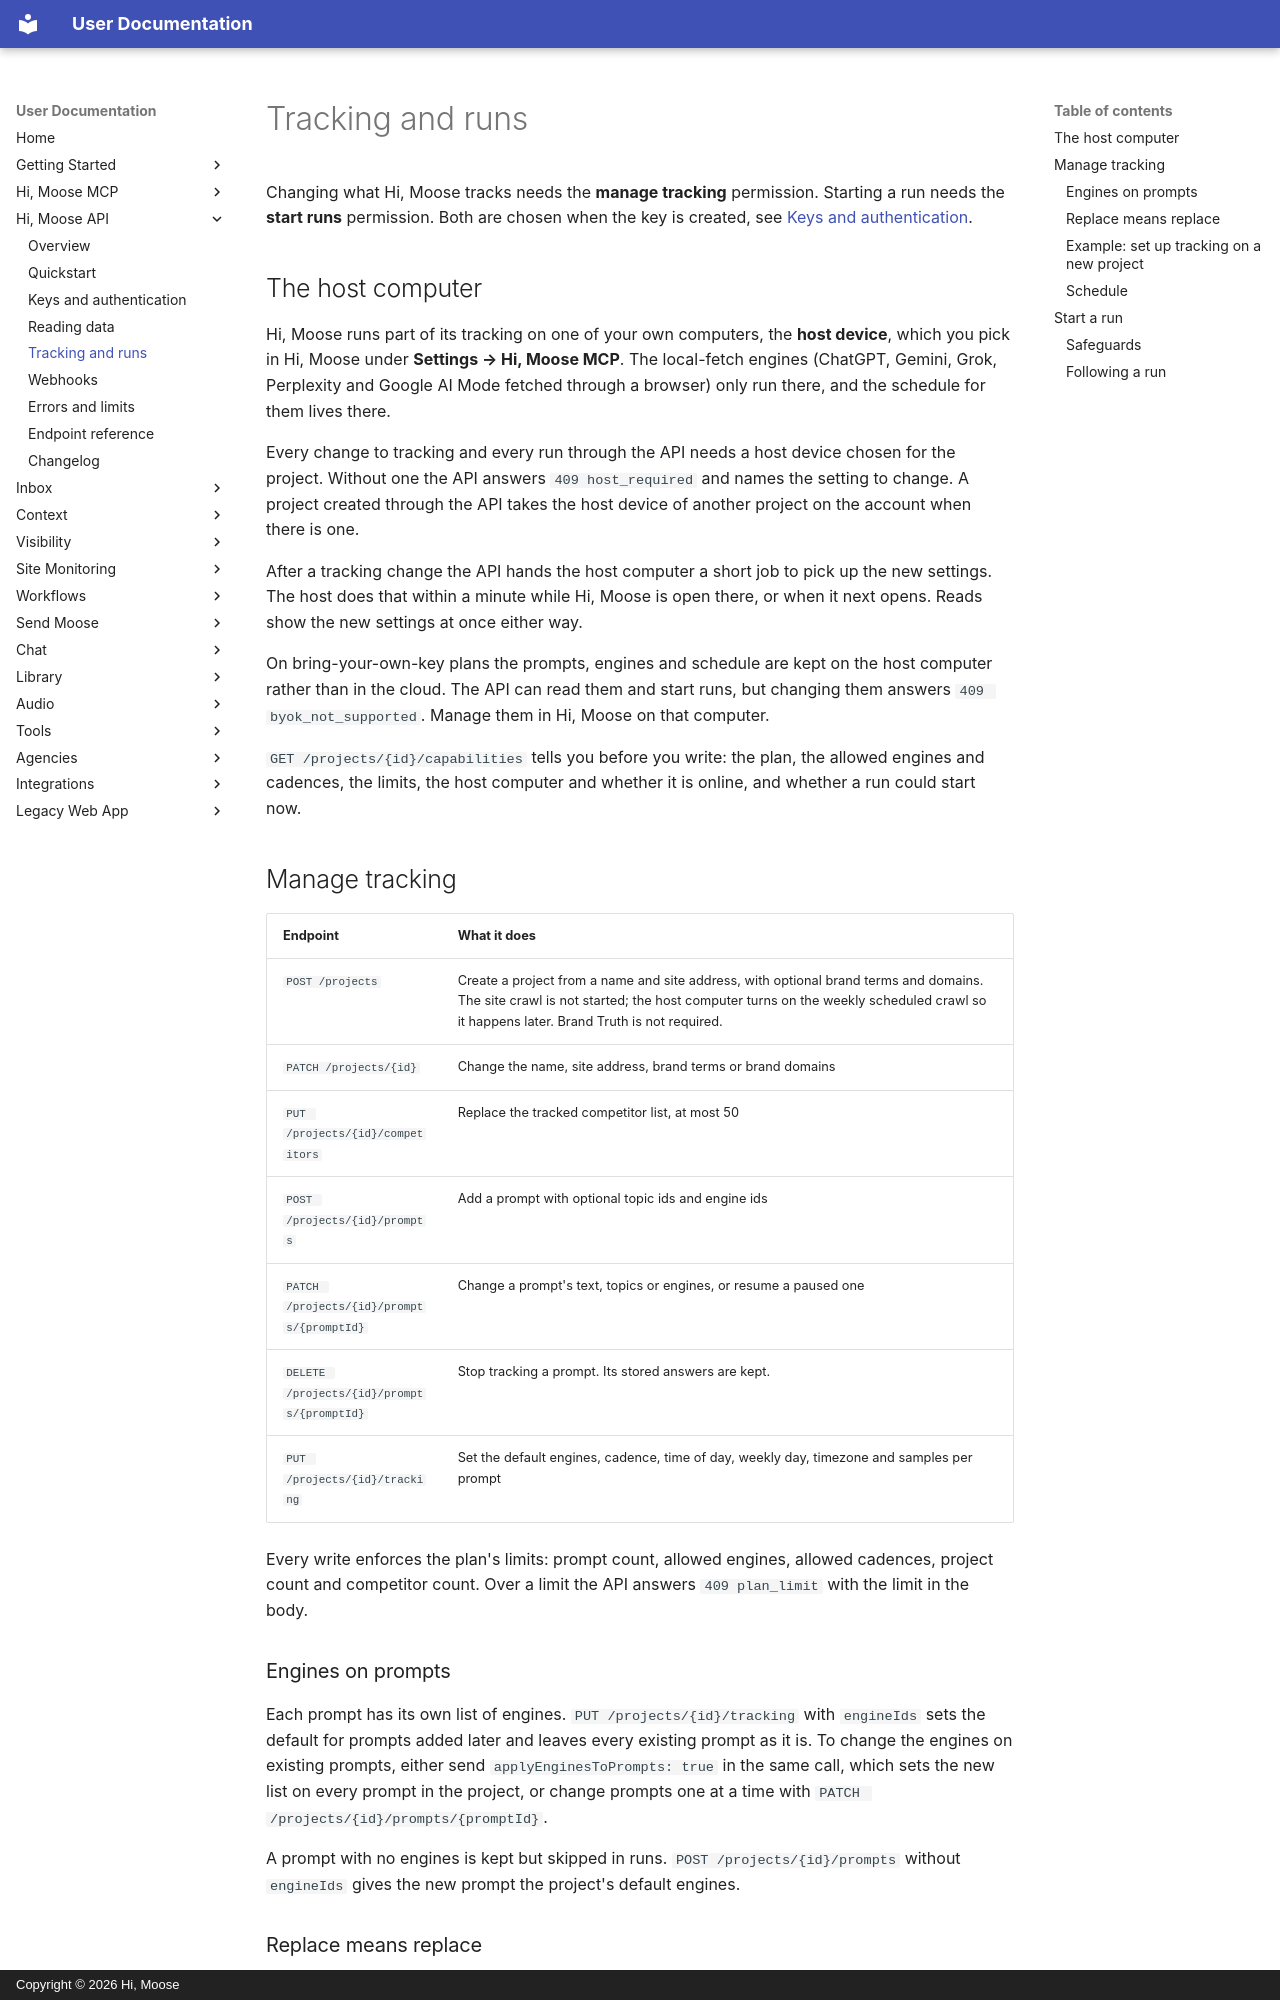

repository: himoose/user-docs · page: integrations/developer-api/tracking-and-runs/index.html · generator: mkdocs · copyright: Copyright © 2026 Hi, Moose

# Tracking and runs

Changing what Hi, Moose tracks needs the **manage tracking** permission. Starting a run needs the **start runs** permission. Both are chosen when the key is created, see [Keys and authentication](keys-and-auth.md#permissions).

## The host computer

Hi, Moose runs part of its tracking on one of your own computers, the **host device**, which you pick in Hi, Moose under **Settings → Hi, Moose MCP**. The local-fetch engines (ChatGPT, Gemini, Grok, Perplexity and Google AI Mode fetched through a browser) only run there, and the schedule for them lives there.

Every change to tracking and every run through the API needs a host device chosen for the project. Without one the API answers `409 host_required` and names the setting to change. A project created through the API takes the host device of another project on the account when there is one.

After a tracking change the API hands the host computer a short job to pick up the new settings. The host does that within a minute while Hi, Moose is open there, or when it next opens. Reads show the new settings at once either way.

On bring-your-own-key plans the prompts, engines and schedule are kept on the host computer rather than in the cloud. The API can read them and start runs, but changing them answers `409 byok_not_supported`. Manage them in Hi, Moose on that computer.

`GET /projects/{id}/capabilities` tells you before you write: the plan, the allowed engines and cadences, the limits, the host computer and whether it is online, and whether a run could start now.

## Manage tracking

| Endpoint | What it does |
|---|---|
| `POST /projects` | Create a project from a name and site address, with optional brand terms and domains. The site crawl is not started; the host computer turns on the weekly scheduled crawl so it happens later. Brand Truth is not required. |
| `PATCH /projects/{id}` | Change the name, site address, brand terms or brand domains |
| `PUT /projects/{id}/competitors` | Replace the tracked competitor list, at most 50 |
| `POST /projects/{id}/prompts` | Add a prompt with optional topic ids and engine ids |
| `PATCH /projects/{id}/prompts/{promptId}` | Change a prompt's text, topics or engines, or resume a paused one |
| `DELETE /projects/{id}/prompts/{promptId}` | Stop tracking a prompt. Its stored answers are kept. |
| `PUT /projects/{id}/tracking` | Set the default engines, cadence, time of day, weekly day, timezone and samples per prompt |

Every write enforces the plan's limits: prompt count, allowed engines, allowed cadences, project count and competitor count. Over a limit the API answers `409 plan_limit` with the limit in the body.

### Engines on prompts

Each prompt has its own list of engines. `PUT /projects/{id}/tracking` with `engineIds` sets the default for prompts added later and leaves every existing prompt as it is. To change the engines on existing prompts, either send `applyEnginesToPrompts: true` in the same call, which sets the new list on every prompt in the project, or change prompts one at a time with `PATCH /projects/{id}/prompts/{promptId}`.

A prompt with no engines is kept but skipped in runs. `POST /projects/{id}/prompts` without `engineIds` gives the new prompt the project's default engines.
